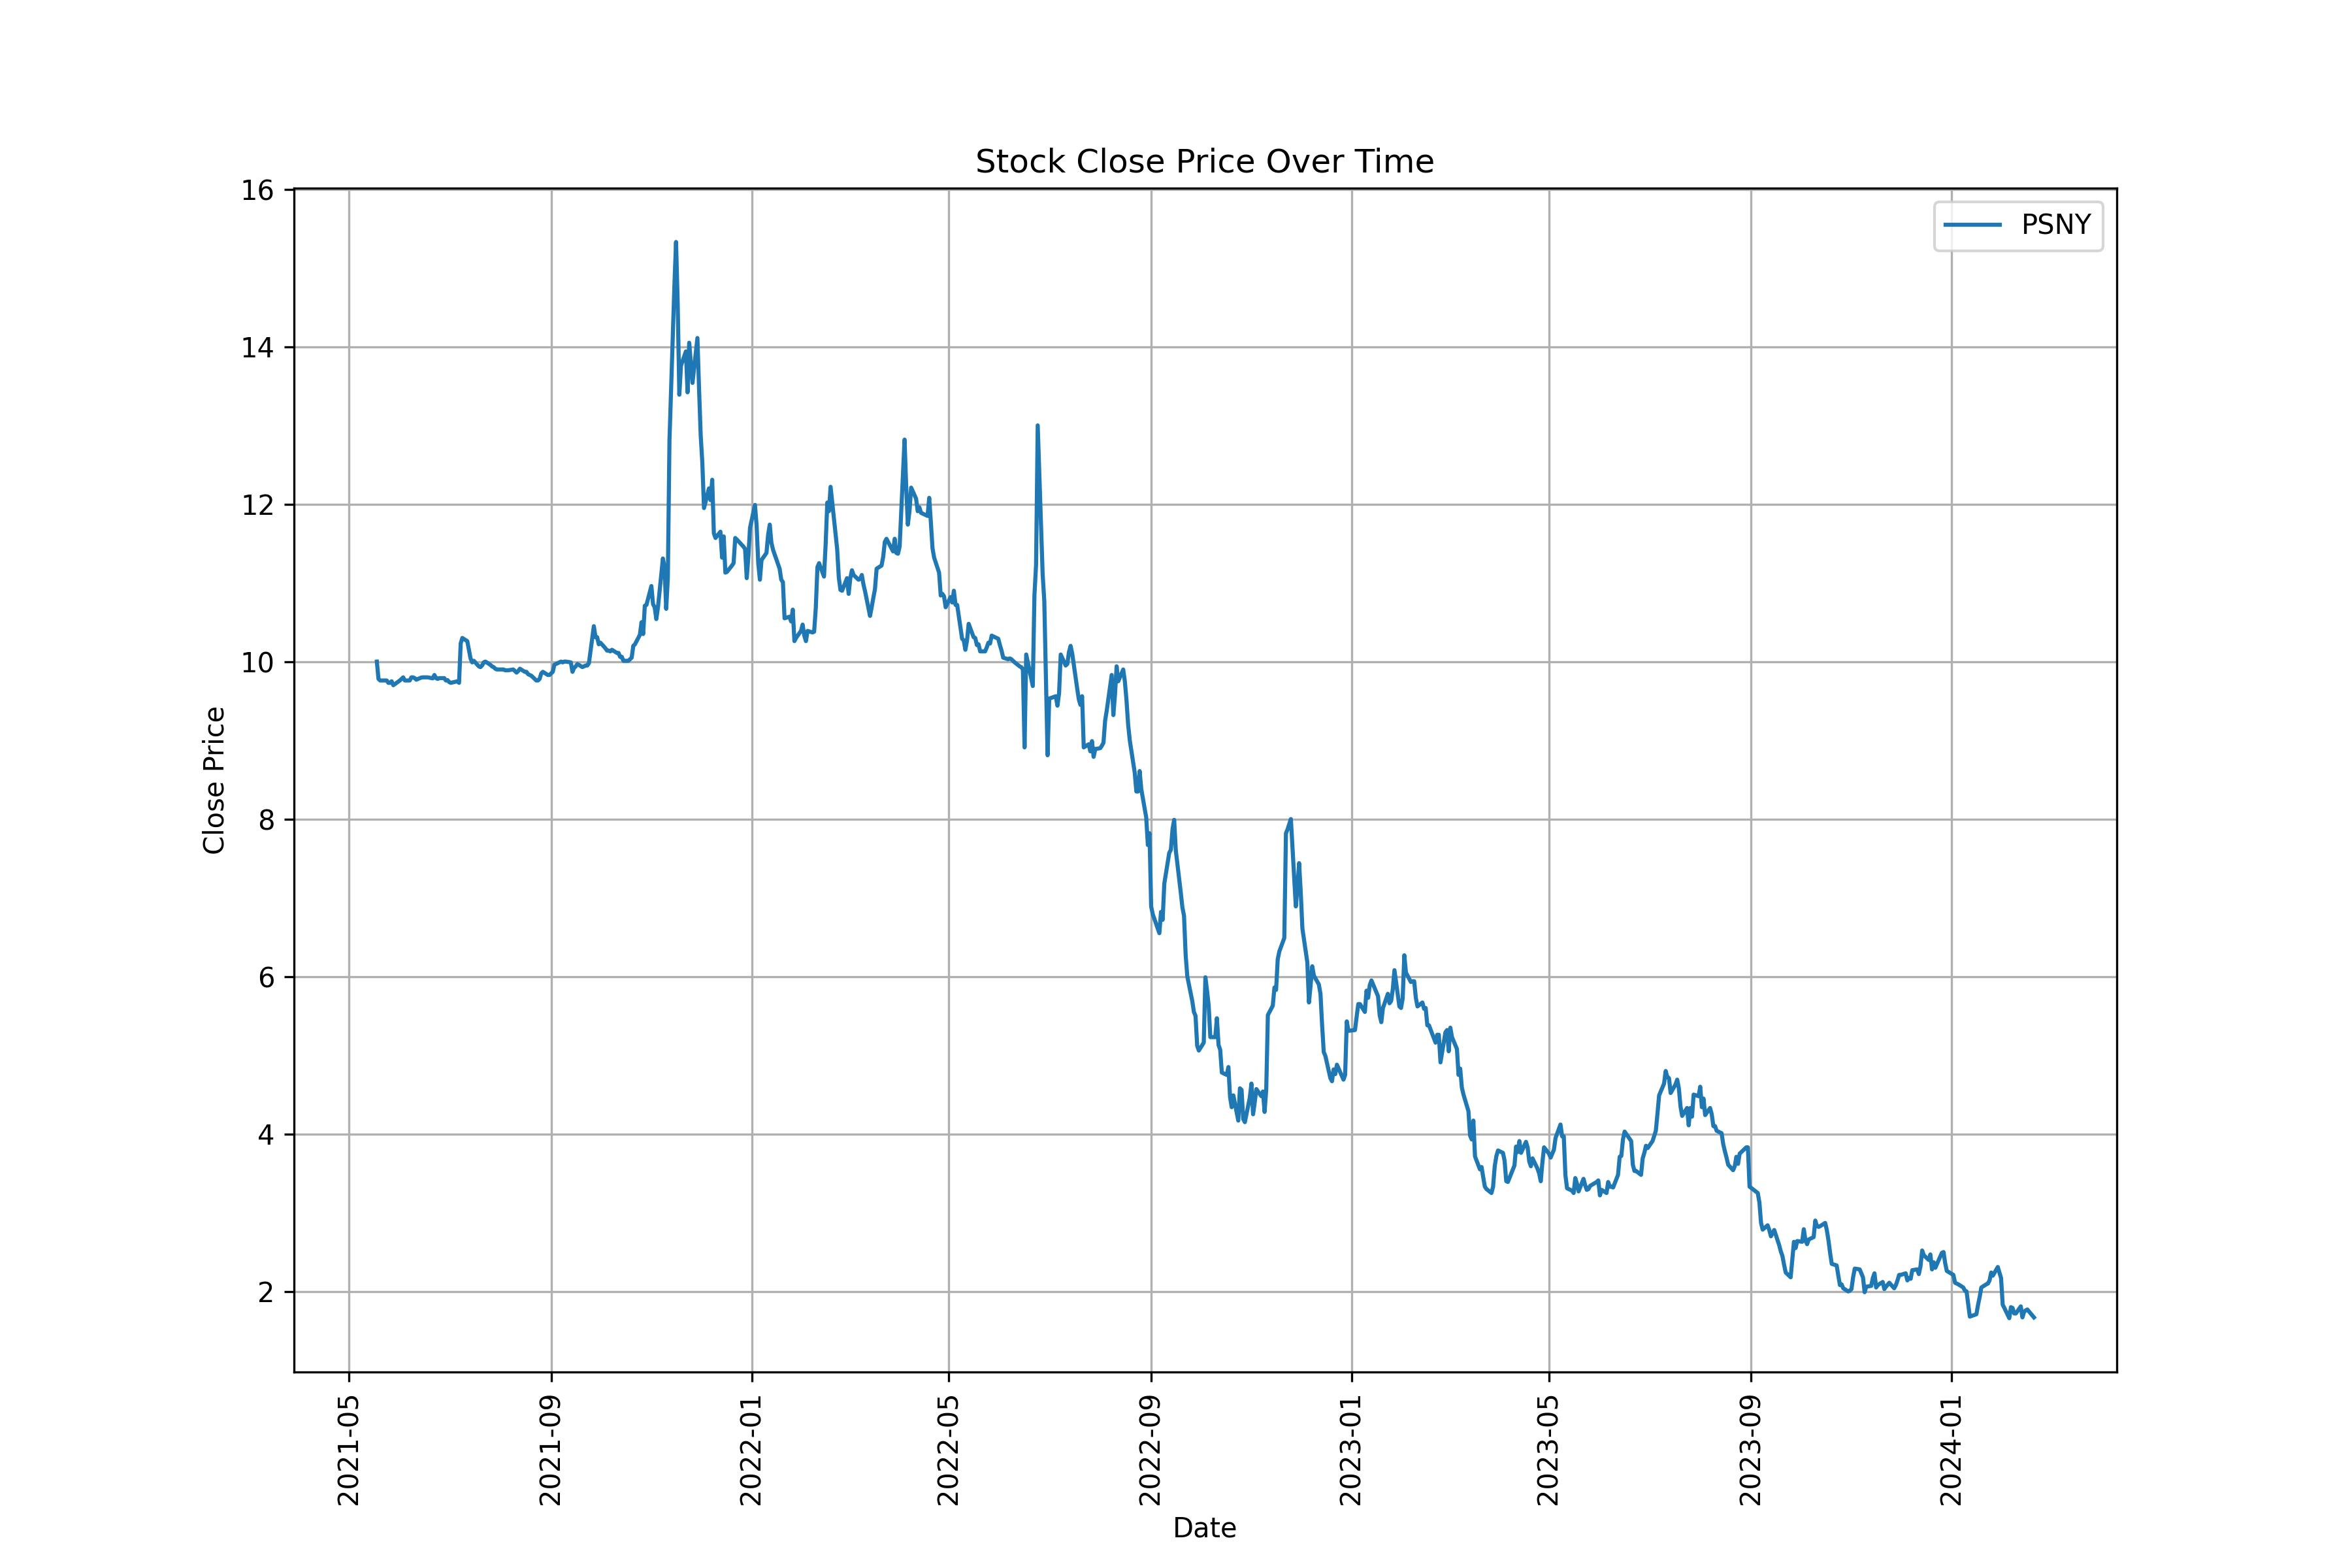

The table this chart was drawn from, first rows:
Date, Open, High, Low, Close, Adj Close, Volume
2021-05-18, 10, 10, 10, 10, 10, 500
2021-05-19, 9.78, 9.78, 9.78, 9.78, 9.78, 1100
2021-05-20, 9.9, 9.9, 9.72, 9.76, 9.76, 2500
2021-05-21, 9.8, 9.8, 9.76, 9.76, 9.76, 5000
2021-05-24, 9.76, 9.76, 9.76, 9.76, 9.76, 0
2021-05-25, 9.74, 9.74, 9.72, 9.73, 9.73, 400
2021-05-26, 9.73, 9.73, 9.73, 9.73, 9.73, 0
2021-05-27, 9.74, 9.777, 9.73, 9.75, 9.75, 3200
2021-05-28, 9.77, 9.78, 9.7, 9.7, 9.7, 42100
2021-06-01, 9.75, 9.78, 9.71, 9.76, 9.76, 49800
2021-06-02, 9.78, 9.78, 9.78, 9.78, 9.78, 50000
2021-06-03, 9.8, 9.84, 9.8, 9.8, 9.8, 320000
2021-06-04, 10, 10, 9.76, 9.76, 9.76, 264500
2021-06-07, 9.82, 9.82, 9.76, 9.76, 9.76, 65200
2021-06-08, 9.763, 9.82, 9.763, 9.8, 9.8, 49200
2021-06-09, 9.8, 9.87, 9.77, 9.8, 9.8, 8700
2021-06-10, 9.77, 9.79, 9.769, 9.79, 9.79, 8500
2021-06-11, 9.8, 9.8, 9.77, 9.77, 9.77, 32400
2021-06-14, 9.78, 9.824, 9.78, 9.797, 9.797, 27300
2021-06-15, 9.8, 9.8, 9.78, 9.8, 9.8, 10300
2021-06-16, 9.8, 9.8, 9.8, 9.8, 9.8, 25800
2021-06-17, 9.79, 9.82, 9.79, 9.8, 9.8, 3400
2021-06-18, 9.76, 9.8, 9.76, 9.8, 9.8, 64800
2021-06-21, 9.77, 9.787, 9.77, 9.787, 9.787, 800
2021-06-22, 9.8, 9.83, 9.75, 9.83, 9.83, 10300
2021-06-23, 9.79, 9.86, 9.77, 9.79, 9.79, 29000
2021-06-24, 9.76, 9.78, 9.76, 9.78, 9.78, 800
2021-06-25, 9.79, 9.79, 9.76, 9.79, 9.79, 3900
2021-06-28, 9.79, 9.85, 9.74, 9.79, 9.79, 152500
2021-06-29, 9.78, 9.78, 9.75, 9.76, 9.76, 3100
2021-06-30, 9.765, 9.765, 9.765, 9.765, 9.765, 2600
2021-07-01, 9.75, 9.765, 9.7, 9.74, 9.74, 279300
2021-07-02, 9.72, 9.73, 9.72, 9.73, 9.73, 6200
2021-07-06, 9.73, 9.75, 9.72, 9.75, 9.75, 4800
2021-07-07, 9.73, 9.73, 9.72, 9.73, 9.73, 4100
2021-07-08, 9.74, 10.48, 9.74, 10.23, 10.23, 7211100
2021-07-09, 10.64, 10.69, 10.23, 10.3, 10.3, 6771500
2021-07-12, 10.39, 10.39, 10.23, 10.26, 10.26, 3687000
2021-07-13, 10.27, 10.27, 10.06, 10.15, 10.15, 2357700
2021-07-14, 10.12, 10.16, 9.99, 10.04, 10.04, 1630700
2021-07-15, 10.03, 10.04, 9.93, 9.99, 9.99, 1291600
2021-07-16, 10.04, 10.05, 9.97, 10.01, 10.01, 739700
2021-07-19, 9.95, 10, 9.89, 9.94, 9.94, 856400
2021-07-20, 9.98, 10, 9.9, 9.93, 9.93, 868600
2021-07-21, 9.97, 10, 9.91, 9.95, 9.95, 798000
2021-07-22, 9.98, 10, 9.93, 9.99, 9.99, 897100
2021-07-23, 10, 10, 9.95, 10, 10, 459500
2021-07-26, 9.99, 10.01, 9.93, 9.96, 9.96, 530700
2021-07-27, 9.98, 9.99, 9.92, 9.94, 9.94, 712100
2021-07-28, 9.96, 9.96, 9.85, 9.93, 9.93, 642200
2021-07-29, 9.93, 9.976, 9.87, 9.91, 9.91, 438500
2021-07-30, 9.9, 9.94, 9.89, 9.9, 9.9, 460800
2021-08-02, 9.94, 9.94, 9.86, 9.9, 9.9, 454100
2021-08-03, 9.9, 9.94, 9.88, 9.9, 9.9, 331700
2021-08-04, 9.91, 9.923, 9.89, 9.89, 9.89, 288200
2021-08-05, 9.9, 9.91, 9.87, 9.89, 9.89, 575900
2021-08-06, 9.9, 9.93, 9.88, 9.89, 9.89, 408600
2021-08-09, 9.89, 9.92, 9.87, 9.9, 9.9, 1017600
2021-08-10, 9.9, 9.92, 9.84, 9.88, 9.88, 1191300
2021-08-11, 9.867, 9.89, 9.84, 9.86, 9.86, 2872900
... 634 more rows
